The GitHub repository Zion74/PV-panel-classification contains a labelled image folder "data" with 3 categories: no ash, little ash, fully covered in ash. Examples follow, each with its label.

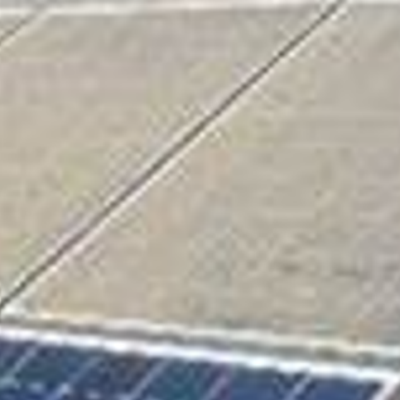
Label: fully covered in ash

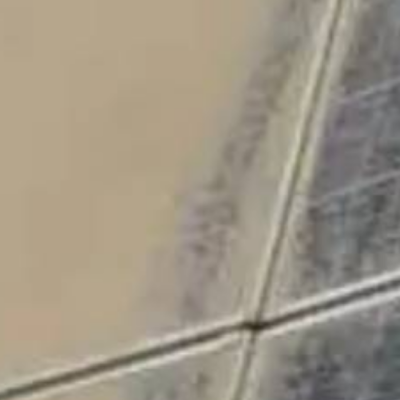
Label: fully covered in ash

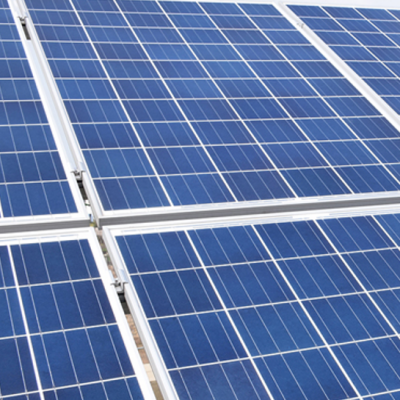
Label: no ash

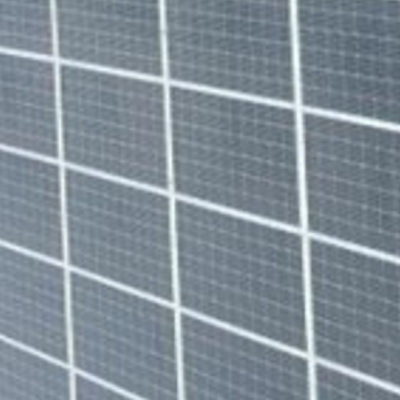
Label: no ash

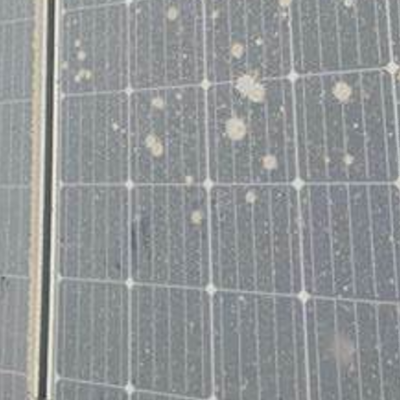
Label: little ash

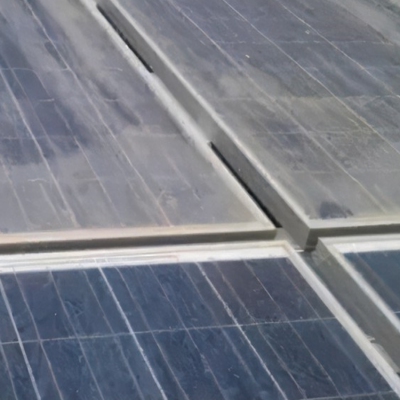
Label: little ash
